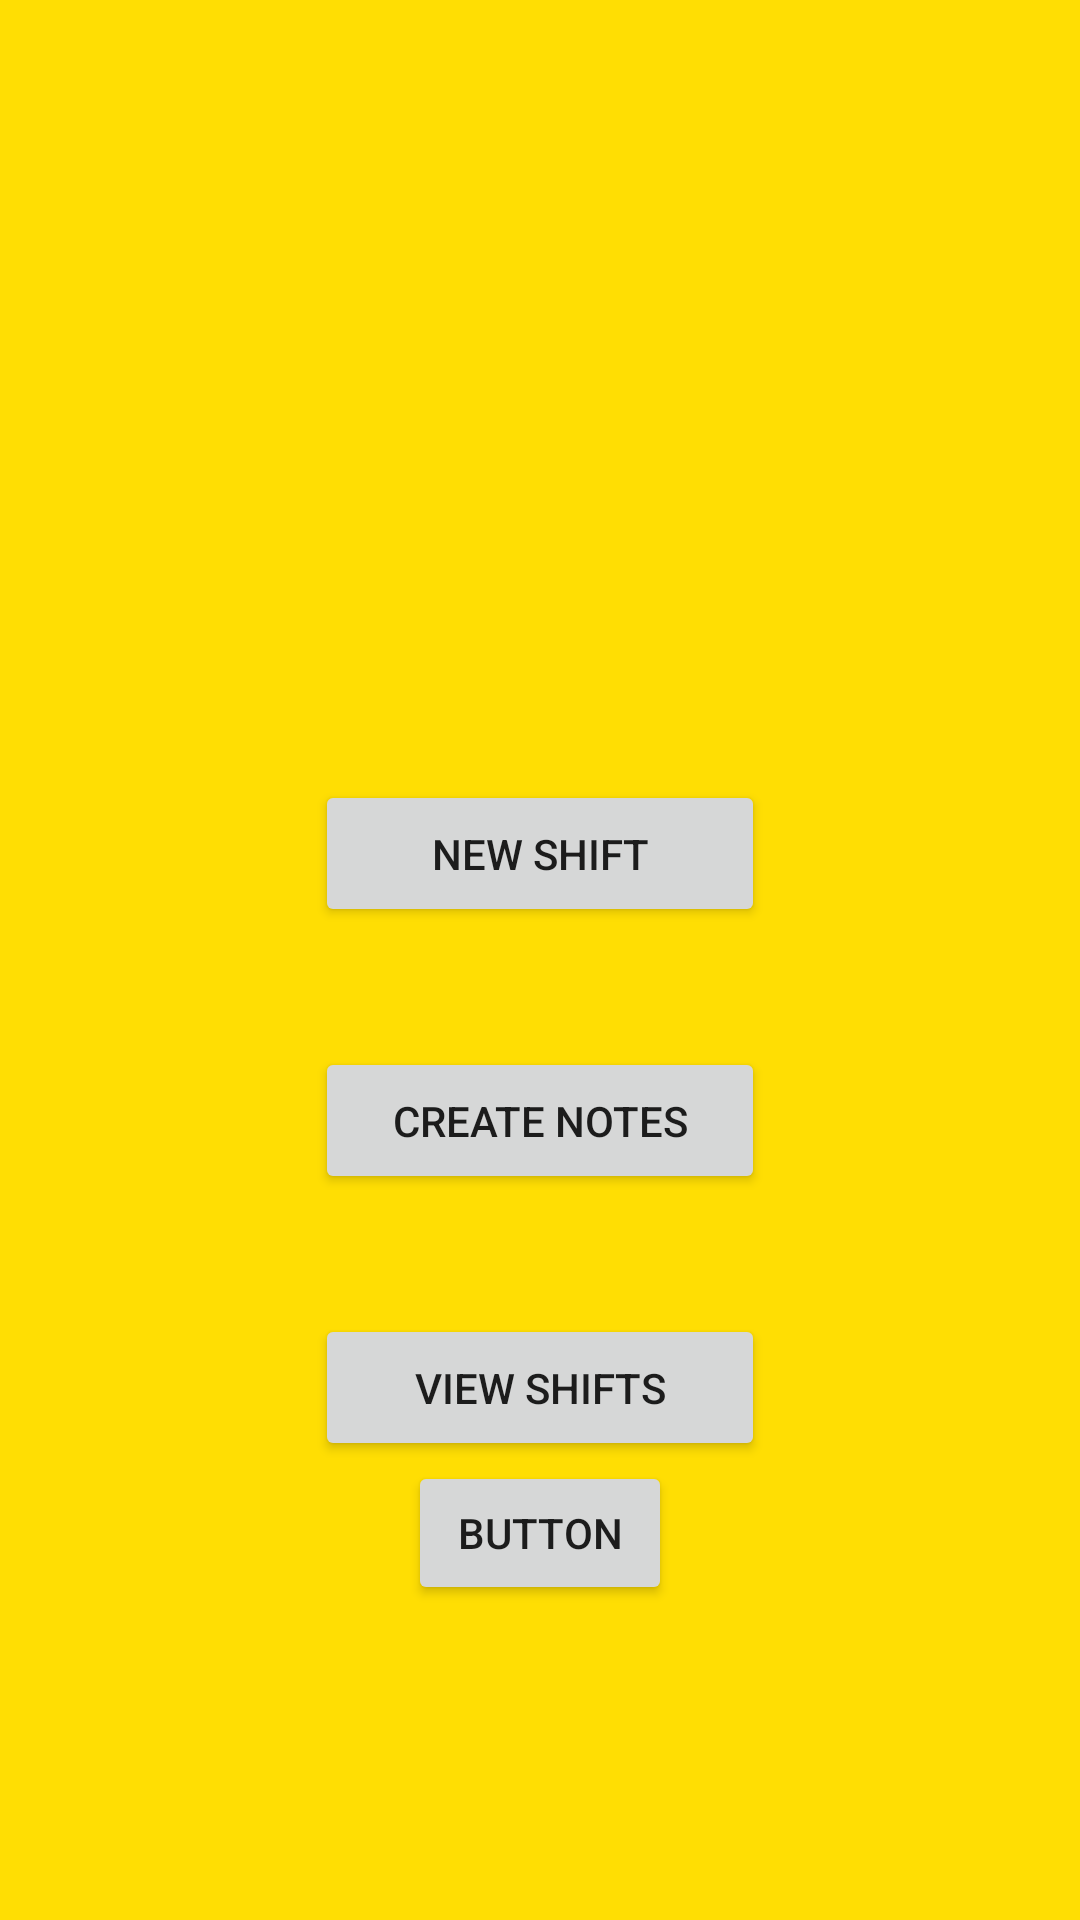

Write the Android layout XML for this screen, with the resource values it uses.
<!-- AndroidManifest.xml: application theme Theme.SUCalculationApplication -->
<!-- res/layout/fragment_home.xml -->
<?xml version="1.0" encoding="utf-8"?>
<androidx.constraintlayout.widget.ConstraintLayout xmlns:android="http://schemas.android.com/apk/res/android"
    xmlns:app="http://schemas.android.com/apk/res-auto"
    xmlns:tools="http://schemas.android.com/tools"
    android:layout_width="match_parent"
    android:layout_height="match_parent"
    tools:context=".MainActivity"
    android:id="@+id/main_one"
    android:background="@color/yellow"
    >

    <LinearLayout
        android:id="@+id/linearLayout"
        android:layout_width="match_parent"
        android:layout_height="match_parent">

        <ImageView
            android:id="@+id/imageView"
            android:layout_width="410dp"
            android:layout_height="730dp"
            android:scaleType="fitXY"
            android:src="@drawable/bgapp"
            app:layout_constraintEnd_toEndOf="parent"
            app:layout_constraintStart_toStartOf="parent"

            app:layout_constraintTop_toTopOf="parent" />


    </LinearLayout>


    <ImageView
        android:layout_width="wrap_content"
        android:layout_height="wrap_content"
        android:layout_marginRight="340dp"
        android:src="@drawable/clover"
        app:layout_constraintEnd_toEndOf="parent"
        app:layout_constraintStart_toStartOf="parent"
        app:layout_constraintTop_toTopOf="parent" />

    <View
        android:alpha="0.7"
        android:layout_marginTop="20dp"
        app:layout_constraintTop_toBottomOf="@id/new_shiftButton"
        android:layout_width="300dp"
        android:layout_height="2dp"
        android:background="@color/yellow"
        app:layout_constraintStart_toStartOf="parent"
        app:layout_constraintEnd_toEndOf="parent"/>


    <View
        android:alpha="0.7"
        android:layout_marginTop="20dp"
        app:layout_constraintTop_toBottomOf="@id/viewMyNotes"
        android:layout_width="300dp"
        android:layout_height="2dp"
        android:background="@color/yellow"
        app:layout_constraintStart_toStartOf="parent"
        app:layout_constraintEnd_toEndOf="parent"/>

    <Button

        android:id="@+id/new_shiftButton"
        android:layout_width="150dp"
        android:layout_height="wrap_content"
        android:text="New Shift"
        app:layout_constraintEnd_toEndOf="parent"
        app:layout_constraintStart_toStartOf="parent"
        app:layout_constraintTop_toTopOf="parent"
        android:layout_marginTop="260dp"
        android:padding="15dp"




        />

    <Button
        android:id="@+id/viewMyNotes"
        android:layout_width="150dp"
        android:layout_height="wrap_content"
        android:text="create Notes"
        app:layout_constraintEnd_toEndOf="parent"
        app:layout_constraintStart_toStartOf="parent"
        app:layout_constraintTop_toBottomOf="@id/new_shiftButton"
        android:layout_marginTop="40dp"
        android:padding="15dp"



        />

    <Button
        android:id="@+id/view_shifts"
        android:layout_width="150dp"
        android:layout_height="wrap_content"
        android:text="View Shifts"
        app:layout_constraintEnd_toEndOf="parent"
        app:layout_constraintStart_toStartOf="parent"
        app:layout_constraintTop_toBottomOf="@id/viewMyNotes"
        android:layout_marginTop="40dp"
        android:padding="15dp"

        />

    <Button
        android:id="@+id/sad"

        android:layout_width="wrap_content"
        android:layout_height="wrap_content"

        android:text="Button"

        app:layout_constraintTop_toBottomOf="@id/view_shifts"
        app:layout_constraintEnd_toEndOf="parent"
        app:layout_constraintStart_toStartOf="parent"
        android:onClick="aboutbtn"

        />




</androidx.constraintlayout.widget.ConstraintLayout>
<!-- resources referenced by this layout -->
<resources>
  <color name="yellow">#FFDE03</color>
  <style name="Theme.SUCalculationApplication" parent="Theme.MaterialComponents.DayNight.DarkActionBar">
          
          <item name="colorPrimary">@color/myblue</item>
          <item name="colorPrimaryVariant">@color/purple_700</item>
          <item name="colorOnPrimary">@color/white</item>
          
          <item name="colorSecondary">@color/myblue</item>
          <item name="colorSecondaryVariant">@color/teal_700</item>
          <item name="colorOnSecondary">@color/white</item>
          
          <item name="android:statusBarColor" tools:targetApi="l">@color/myblue</item>
          
  
      </style>
  <color name="myblue">#174aa3</color>
  <color name="purple_700">#FF3700B3</color>
  <color name="white">#FFFFFFFF</color>
  <color name="teal_700">#FF018786</color>
</resources>
